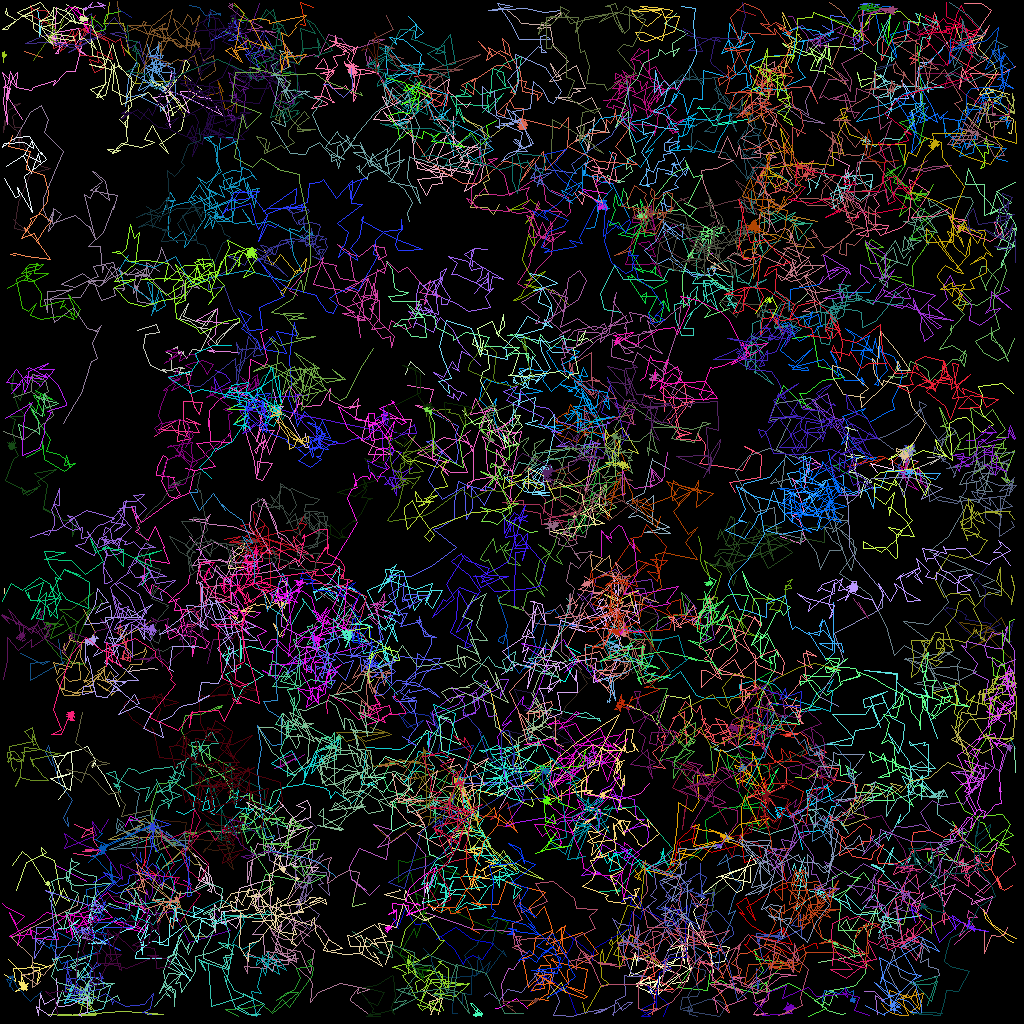

The file beside this chart, header and first rows:
traj_idx, frame, x, y, z
82, 0, 41.37, 93.2, 0.0
89, 0, 30.84, 99.08, 0.0
89, 1, 30, 99.99, 0.0
49, 0, 50.61, 46.79, 0.0
49, 1, 51.27, 45.16, 0.0
49, 2, 52.99, 46.81, 0.0
103, 0, 44.22, 111.8, 0.0
103, 1, 44.01, 113.3, 0.0
103, 2, 45.66, 112.9, 0.0
309, 3, 56.37, 9.314, 0.0
312, 3, 54.62, 122.2, 0.0
313, 3, 113.4, 58.74, 0.0
139, 0, 81.17, 97.83, 0.0
139, 1, 80, 99.14, 0.0
139, 3, 77.47, 99.92, 0.0
139, 4, 73.04, 99.28, 0.0
139, 5, 73.45, 96.85, 0.0
18, 0, 72.54, 81.66, 0.0
18, 1, 70.68, 80.66, 0.0
18, 2, 71.93, 81.92, 0.0
18, 3, 71.04, 82.51, 0.0
18, 4, 71.98, 82.42, 0.0
18, 5, 70.66, 85.1, 0.0
18, 6, 70.05, 84.97, 0.0
91, 0, 58.8, 99.1, 0.0
91, 1, 58.38, 101.9, 0.0
91, 2, 61.98, 102, 0.0
91, 3, 61.3, 102.4, 0.0
91, 4, 63.34, 100.2, 0.0
91, 5, 64.22, 103.4, 0.0
91, 6, 62.19, 103.1, 0.0
113, 0, 37.97, 94.2, 0.0
113, 1, 36.9, 95, 0.0
113, 2, 36.71, 94.06, 0.0
113, 3, 35.05, 94.83, 0.0
113, 4, 34.98, 95.85, 0.0
113, 5, 36.83, 94.77, 0.0
113, 6, 34.26, 95.97, 0.0
114, 0, 114.2, 59, 0.0
114, 2, 114.1, 58.76, 0.0
114, 3, 113.8, 58.76, 0.0
114, 4, 117.2, 57.41, 0.0
114, 5, 116.3, 57.99, 0.0
114, 6, 117.7, 56.97, 0.0
114, 7, 115.9, 57.12, 0.0
85, 0, 6.551, 95.61, 0.0
85, 1, 5.564, 94.02, 0.0
85, 2, 6.015, 93.1, 0.0
85, 4, 7.437, 97.71, 0.0
85, 5, 8.972, 99.96, 0.0
85, 6, 7.9, 102.3, 0.0
85, 7, 8.505, 103.3, 0.0
85, 8, 8.41, 102.1, 0.0
1, 0, 51.75, 9.541, 0.0
1, 1, 54.05, 9.225, 0.0
1, 2, 52.31, 11.31, 0.0
1, 3, 52.05, 11.42, 0.0
1, 4, 55.73, 13.11, 0.0
1, 5, 55.97, 11.24, 0.0
1, 6, 55.13, 13.13, 0.0
... 23,074 more rows
